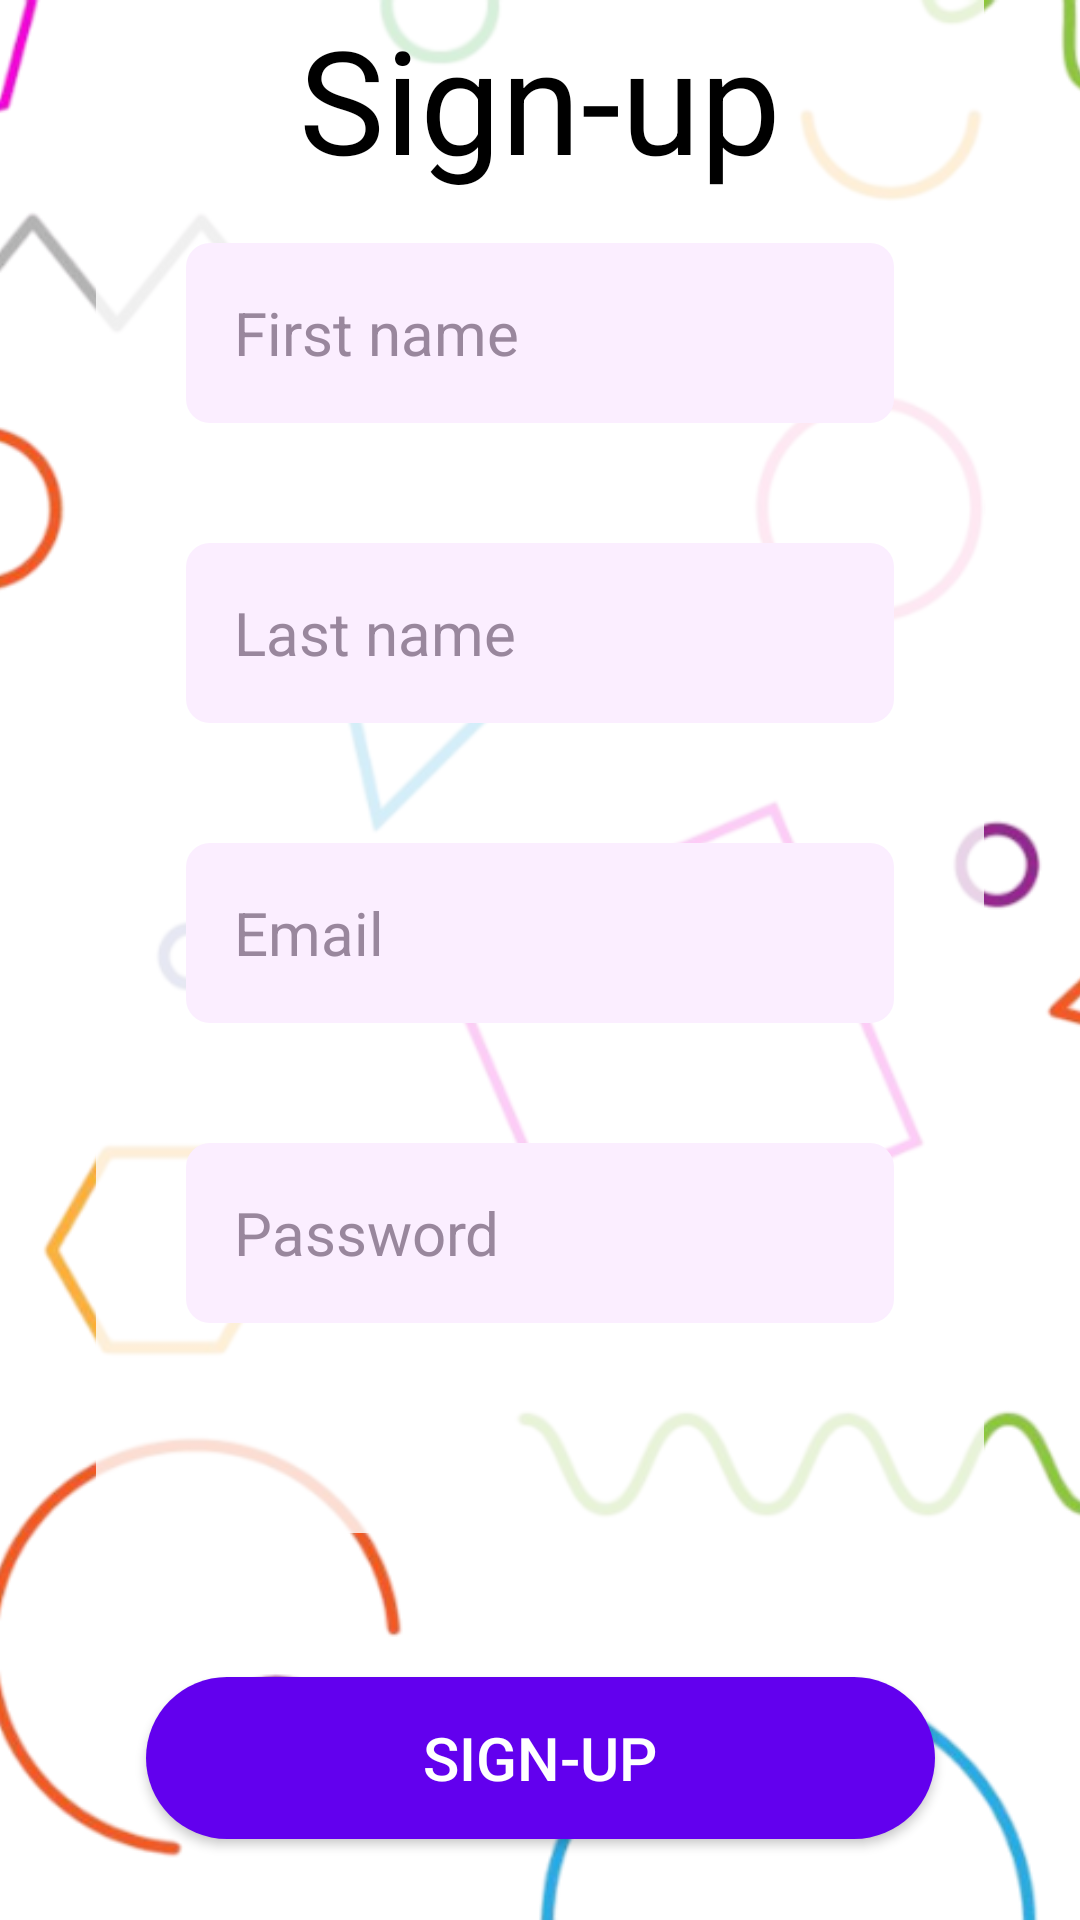

Here is an Android app screen rendered from its layout file. Give the layout XML and the strings, colors and styles it references.
<!-- AndroidManifest.xml: application theme Theme.PrMP_Labs -->
<!-- res/layout/activity_sign_up.xml -->
<?xml version="1.0" encoding="utf-8"?>
<androidx.constraintlayout.widget.ConstraintLayout
    xmlns:android="http://schemas.android.com/apk/res/android"
    xmlns:app="http://schemas.android.com/apk/res-auto"
    xmlns:tools="http://schemas.android.com/tools"
    android:layout_width="match_parent"
    android:layout_height="match_parent"
    android:background="@color/white"
    tools:context=".SignUpActivity">

    
    <ImageView
        android:layout_width="match_parent"
        android:layout_height="match_parent"
        android:scaleType="centerCrop"
        android:src="@drawable/bubbles"
        app:layout_constraintTop_toTopOf="parent"
        app:layout_constraintBottom_toBottomOf="parent"
        app:layout_constraintStart_toStartOf="parent"
        app:layout_constraintEnd_toEndOf="parent" />


    
    <LinearLayout
        android:id="@+id/linearLayout"
        android:layout_width="0dp"
        android:layout_height="wrap_content"
        android:background="@drawable/transparent_background"
        android:orientation="vertical"
        android:padding="30dp"
        android:gravity="top"
        app:layout_constraintTop_toTopOf="parent"
        app:layout_constraintBottom_toTopOf="@id/regButton"
        app:layout_constraintStart_toStartOf="parent"
        app:layout_constraintEnd_toEndOf="parent"
        android:layout_margin="32dp">

        <TextView
            android:layout_width="wrap_content"
            android:layout_height="wrap_content"
            android:text="Sign-up"
            android:textSize="48sp"
            android:textColor="@android:color/black"
            android:layout_gravity="center_horizontal"
            android:layout_marginBottom="16dp"/>

        <EditText
            android:id="@+id/firstNameEditText"
            android:layout_width="match_parent"
            android:layout_height="60dp"
            android:hint="First name"
            android:textSize="20sp"
            android:textColorHint="#99879D"
            android:textColor="@color/black"
            android:background="@drawable/edittext_background"
            android:padding="16dp"
            android:layout_marginBottom="40dp"/>

        <EditText
            android:id="@+id/lastNameEditText"
            android:layout_width="match_parent"
            android:layout_height="60dp"
            android:hint="Last name"
            android:textSize="20sp"
            android:textColorHint="#99879D"
            android:textColor="@color/black"
            android:background="@drawable/edittext_background"
            android:padding="16dp"
            android:layout_marginBottom="40dp"/>

        <EditText
            android:id="@+id/emailEditText"
            android:layout_width="match_parent"
            android:layout_height="60dp"
            android:hint="Email"
            android:textSize="20sp"
            android:textColorHint="#99879D"
            android:background="@drawable/edittext_background"
            android:padding="16dp"
            android:textColor="@color/black"
            android:inputType="textEmailAddress"
            android:layout_marginBottom="40dp"/>

        <EditText
            android:id="@+id/passwordEditText"
            android:layout_width="match_parent"
            android:layout_height="60dp"
            android:hint="Password"
            android:textSize="20sp"
            android:textColorHint="#99879D"
            android:background="@drawable/edittext_background"
            android:textColor="@color/black"
            android:padding="16dp"
            android:inputType="textPassword"
            android:layout_marginBottom="40dp"
            />

    </LinearLayout>

    
    <Button
        android:id="@+id/regButton"
        android:layout_width="263dp"
        android:layout_height="54dp"
        android:background="@drawable/button_background"
        android:text="Sign-up"
        android:textSize="20sp"
        android:textColor="#FFF"
        app:layout_constraintTop_toBottomOf="@id/linearLayout"
        app:layout_constraintStart_toStartOf="parent"
        app:layout_constraintEnd_toEndOf="parent"
        app:layout_constraintBottom_toTopOf="@id/bottomTextLayout"
        android:layout_margin="16dp" />

    
    <LinearLayout
        android:id="@+id/bottomTextLayout"
        android:layout_width="wrap_content"
        android:layout_height="wrap_content"
        android:background="@drawable/transparent_background"
        android:orientation="horizontal"
        android:layout_marginBottom="50dp"
        android:gravity="center_horizontal"
        app:layout_constraintBottom_toBottomOf="parent"
        app:layout_constraintStart_toStartOf="parent"
        app:layout_constraintEnd_toEndOf="parent">

        <TextView
            android:id="@+id/textView1"
            android:layout_width="wrap_content"
            android:layout_height="wrap_content"
            android:layout_marginEnd="5dp"
            android:text="You have an account?"
            android:textSize="17sp"
            android:textColor="@color/black" />

        <TextView
            android:id="@+id/textView2"
            android:layout_width="wrap_content"
            android:layout_height="wrap_content"
            android:text="Log-in"
            android:textSize="17sp"
            android:textStyle="bold"
            android:textColor="@color/black" />

    </LinearLayout>

</androidx.constraintlayout.widget.ConstraintLayout>
<!-- resources referenced by this layout -->
<resources>
  <color name="black">#FF000000</color>
  <color name="white">#FFFFFFFF</color>
  <!-- drawable bubbles: png bitmap (drawable, 336179 bytes) -->
  <!-- drawable button_background (drawable) -->
  <selector xmlns:android="http://schemas.android.com/apk/res/android">
      <item android:state_pressed="true">
          <shape>
              <solid android:color="@color/button_darkpurple"/>
              <corners android:radius="100dp"/>
          </shape>
      </item>
      <item>
          <shape>
              <solid android:color="@color/button_purple"/>
              <corners android:radius="100dp"/>
          </shape>
      </item>
  </selector>
  <!-- drawable edittext_background (drawable) -->
  <?xml version="1.0" encoding="utf-8"?>
      <shape xmlns:android="http://schemas.android.com/apk/res/android">
          <solid android:color="@color/edittext_bg"/>
          <corners android:radius="8dp"/>
      </shape>
  <!-- drawable transparent_background (drawable) -->
  <?xml version="1.0" encoding="utf-8"?>
  <shape xmlns:android="http://schemas.android.com/apk/res/android">
      <solid android:color="#CBFFFFFF" />
      <corners android:radius="16dp" />
  </shape>
  <style name="Theme.PrMP_Labs" parent="Theme.AppCompat.Light.NoActionBar">
          <item name="colorPrimary">@color/button_tian</item>
          <item name="colorPrimaryDark">@color/button_darktian</item>
      </style>
  <color name="button_darkpurple">#3700B3</color>
  <color name="button_purple">#6200EE</color>
  <color name="edittext_bg">#FBEEFF</color>
  <color name="button_tian"> #71BCC3</color>
  <color name="button_darktian">#9DBDC4</color>
</resources>
